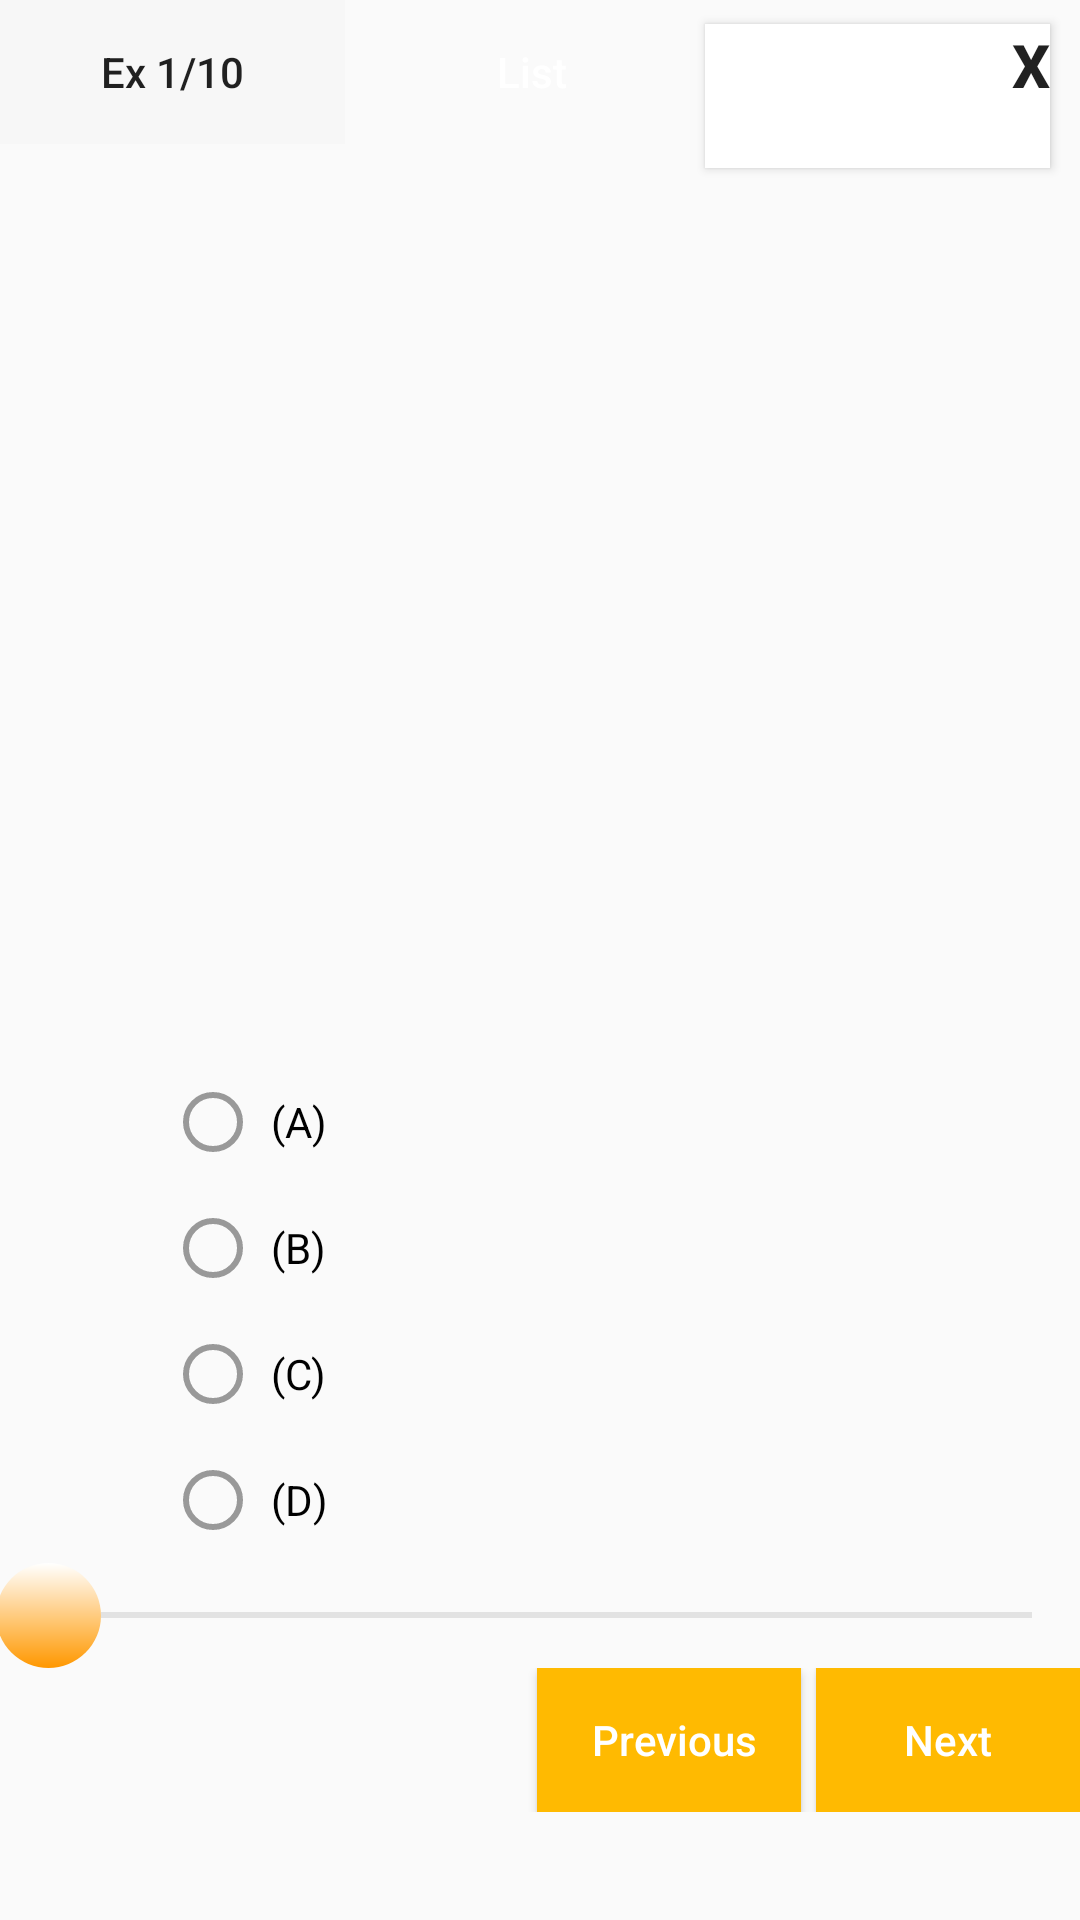

The Android layout XML behind this screen, and the referenced resources:
<!-- AndroidManifest.xml: application theme AppTheme -->
<!-- res/layout/activity_lesson_part1.xml -->
<?xml version="1.0" encoding="utf-8"?>
<LinearLayout xmlns:tools="http://schemas.android.com/tools"
    android:layout_height="match_parent"
    android:layout_width="match_parent"
    tools:context=".activity.lesson.lesson_part1"
    android:orientation="vertical"
    xmlns:android="http://schemas.android.com/apk/res/android"
    tools:ignore="Orientation">

    <LinearLayout
        android:layout_width="match_parent"
        android:layout_height="83dp"
        android:orientation="horizontal"
        android:weightSum="3"
        tools:ignore="MissingConstraints">

        <Button
            android:id="@+id/btnView"
            android:layout_width="wrap_content"
            android:layout_height="wrap_content"
            android:layout_marginRight="5dp"
            android:layout_weight="1"
            android:background="@color/cardview_shadow_end_color"
            android:text="Ex 1/10" />

        <Button
            android:id="@+id/btnList"
            android:layout_width="wrap_content"
            android:layout_height="wrap_content"
            android:layout_weight="1"
            android:background="@drawable/bg_button_lesson"
            android:gravity="center"
            android:onClick="btnList"
            android:text="List"
            android:textColor="#fff" />

        <Button
            android:id="@+id/btnExit"
            android:layout_width="wrap_content"
            android:layout_height="wrap_content"
            android:layout_marginRight="10dp"
            android:layout_weight="1"
            android:background="#fff"
            android:gravity="right"
            android:onClick="btnExit"
            android:text="X"
            android:textSize="20sp"
            android:textStyle="bold"
            tools:ignore="MissingConstraints" />
    </LinearLayout>
    <LinearLayout
        android:orientation="vertical"
        android:layout_width="match_parent"
        android:layout_height="wrap_content"
        tools:ignore="MissingConstraints">

        <ImageView
            android:id="@+id/imgPicture"
            android:layout_width="match_parent"
            android:layout_height="250dp"
            android:layout_marginTop="10dp"
            android:src="@drawable/img_part12" />
        <RadioGroup
            android:paddingLeft="50dp"
            android:gravity="left"
            android:layout_margin="5dp"
            android:layout_width="match_parent"
            android:layout_height="wrap_content">

            <RadioButton
                android:layout_marginTop="10dp"
                android:id="@+id/optionA"
                android:layout_width="wrap_content"
                android:layout_height="wrap_content"
                android:text=" (A)"/>
            <RadioButton
                android:layout_marginTop="10dp"
                android:id="@+id/optionB"
                android:layout_width="wrap_content"
                android:layout_height="wrap_content"
                android:text=" (B)"/>
            <RadioButton
                android:layout_marginTop="10dp"
                android:id="@+id/optionC"
                android:layout_width="wrap_content"
                android:layout_height="wrap_content"
                android:text=" (C)"/>
            <RadioButton
                android:layout_marginTop="10dp"
                android:id="@+id/optionD"
                android:layout_width="wrap_content"
                android:layout_height="wrap_content"
                android:text=" (D)"/>

        </RadioGroup>
    </LinearLayout>
    <SeekBar
        android:thumb="@drawable/custome_thumb"
        android:id="@+id/seekBar"
        android:layout_width="match_parent"
        android:layout_height="wrap_content" />
    <LinearLayout
        android:gravity="right"
        android:layout_marginBottom="0dp"
        android:orientation="horizontal"
        android:layout_width="match_parent"
        android:layout_height="wrap_content">
        <Button
            android:id="@+id/btnPrev"
            android:textColor="#fff"
            android:background="@color/colorPrimary"
            android:text=" Previous"
            android:layout_width="wrap_content"
            android:layout_height="wrap_content" />
        <Button
            android:id="@+id/btnNext"
            android:layout_marginLeft="5dp"
            android:textColor="#fff"
            android:background="@color/colorPrimary"
            android:text="Next"
            android:layout_width="wrap_content"
            android:layout_height="wrap_content" />
    </LinearLayout>
</LinearLayout>
<!-- resources referenced by this layout -->
<resources>
  <color name="colorPrimary">#FFBA01</color>
  <!-- drawable custome_thumb (drawable) -->
  <shape xmlns:android="http://schemas.android.com/apk/res/android"
      android:shape="oval" >
  
      <gradient
          android:angle="270"
          android:endColor="@color/colorTitle"
          android:startColor="@color/cardview_light_background" />
  
      <size
          android:height="35dp"
          android:width="35dp" />
  
  </shape>
  <style name="AppTheme" parent="Theme.AppCompat.Light">
          
          <item name="colorPrimary">@color/colorPrimary</item>
          <item name="colorPrimaryDark">@color/colorPrimaryDark</item>
          <item name="colorAccent">@color/colorAccent</item>
          <item name="actionBarSize">36dip</item>
          <item name="android:textColorSecondary">@color/colorGrey</item>
          <item name="android:homeAsUpIndicator">@drawable/ic_arrow_back_green_24dp</item>
          <item name="android:actionMenuTextColor">@color/colorBlack</item>
          <item name="actionOverflowMenuStyle">@style/OverflowMenu</item>
          <item name="android:textAllCaps">false</item>
      </style>
  <color name="colorTitle">#FF9800</color>
  <color name="colorPrimaryDark">#FCD046</color>
  <color name="colorAccent">#D81B60</color>
  <color name="colorGrey">#999999</color>
  <!-- drawable ic_arrow_back_green_24dp (drawable) -->
  <vector xmlns:android="http://schemas.android.com/apk/res/android"
          android:width="24dp"
          android:height="24dp"
          android:viewportWidth="24.0"
          android:viewportHeight="24.0">
      <path
          android:fillColor="#F5000000"
          android:pathData="M20,11H7.83l5.59,-5.59L12,4l-8,8 8,8 1.41,-1.41L7.83,13H20v-2z"/>
  </vector>
  <color name="colorBlack">#F5000000</color>
  <style name="OverflowMenu" parent="Widget.AppCompat.PopupMenu.Overflow">
          
          <item name="android:dropDownVerticalOffset">-4.0dip</item>
          
          <item name="android:overlapAnchor" tools:ignore="NewApi">false</item>
      </style>
</resources>
